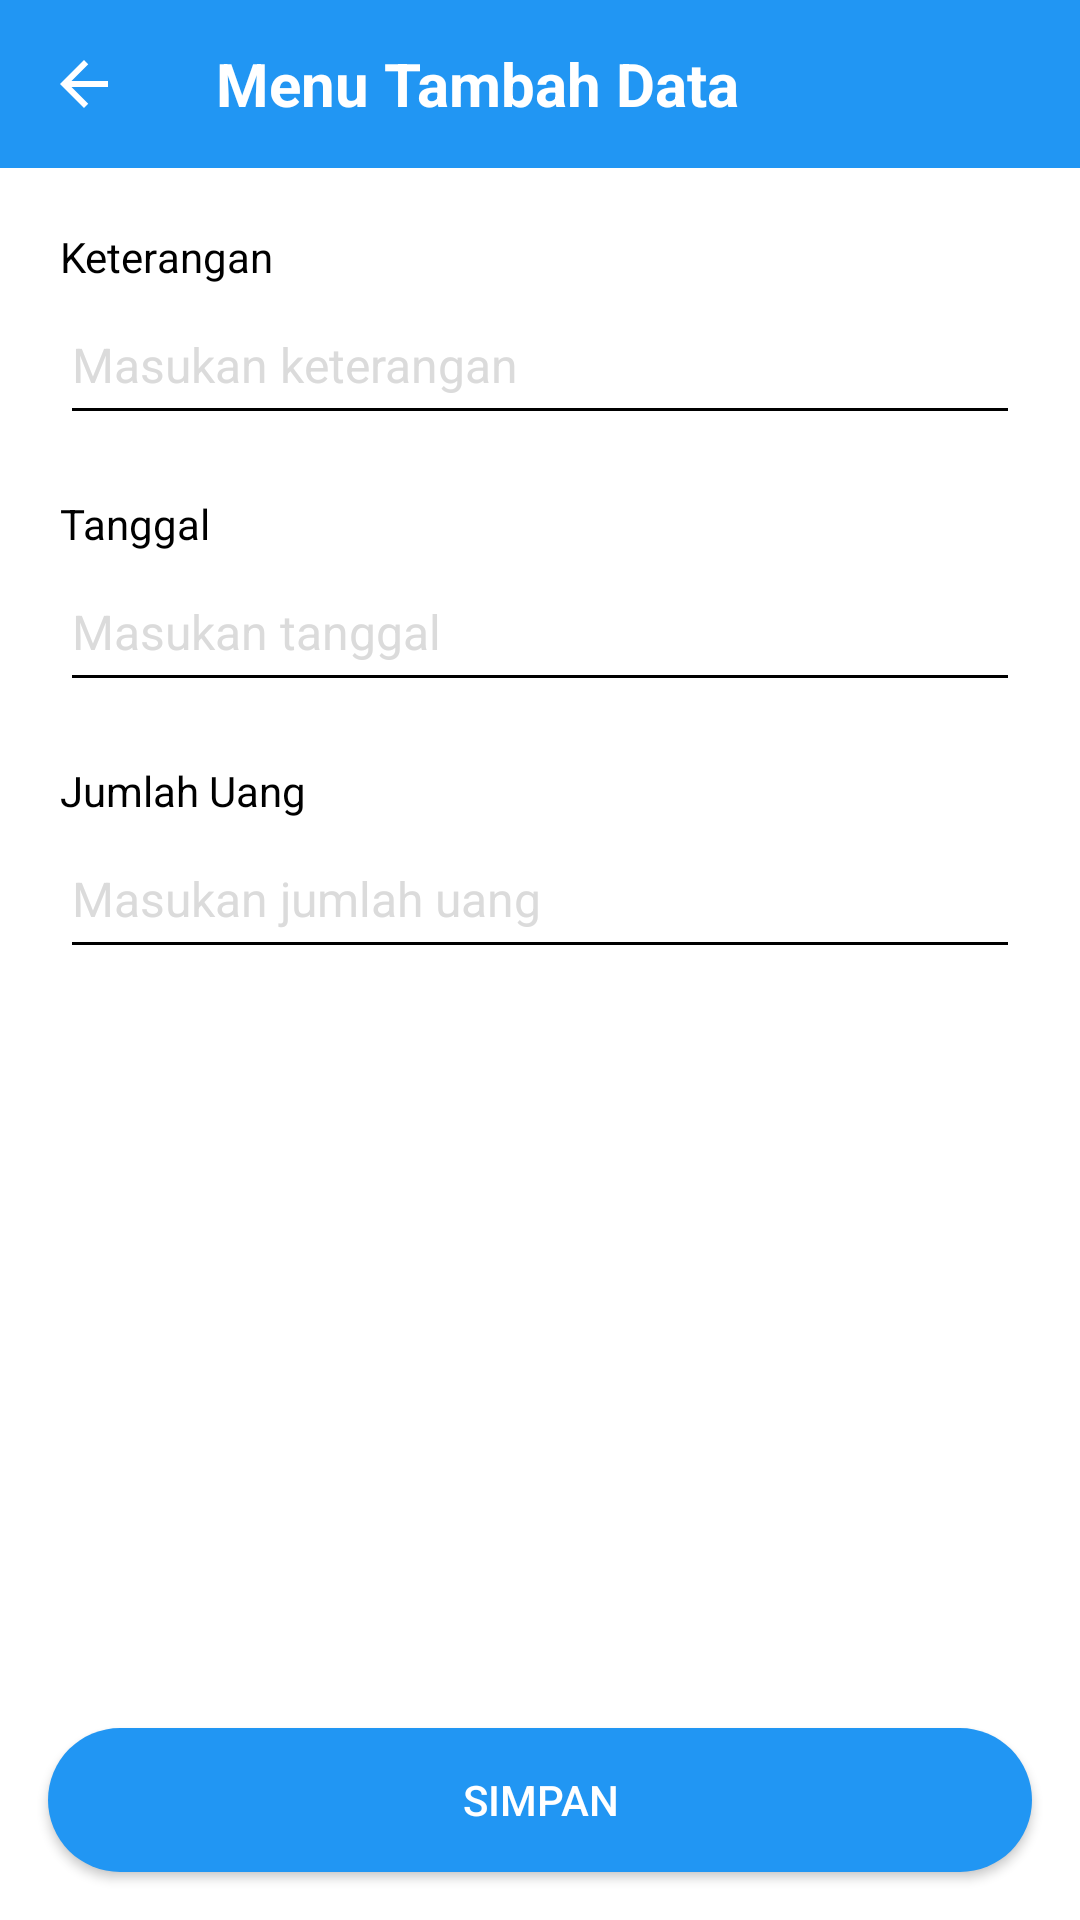

Produce the Android XML layout that renders to this screen, including the resource entries it uses.
<!-- AndroidManifest.xml: application theme Theme.HitungPengeluaran -->
<!-- res/layout/activity_tambah_data.xml -->
<?xml version="1.0" encoding="utf-8"?>
<androidx.coordinatorlayout.widget.CoordinatorLayout xmlns:android="http://schemas.android.com/apk/res/android"
    xmlns:app="http://schemas.android.com/apk/res-auto"
    android:layout_width="match_parent"
    android:layout_height="match_parent"
    android:background="@color/white"
    android:fitsSystemWindows="true">

    <com.google.android.material.appbar.AppBarLayout
        android:layout_width="match_parent"
        android:layout_height="wrap_content"
        android:background="@color/primary"
        app:elevation="0dp">

        <androidx.appcompat.widget.Toolbar
            android:id="@+id/toolbar"
            android:layout_width="match_parent"
            android:layout_height="?actionBarSize"
            app:navigationIcon="@drawable/ic_back">

            <RelativeLayout
                android:layout_width="match_parent"
                android:layout_height="wrap_content">

                <TextView
                    android:layout_width="wrap_content"
                    android:layout_height="wrap_content"
                    android:layout_alignParentStart="true"
                    android:layout_centerInParent="true"
                    android:text="Menu Tambah Data"
                    android:textColor="@color/white"
                    android:textSize="20sp"
                    android:textStyle="bold" />

            </RelativeLayout>

        </androidx.appcompat.widget.Toolbar>

    </com.google.android.material.appbar.AppBarLayout>

    <androidx.core.widget.NestedScrollView
        android:layout_width="match_parent"
        android:layout_height="match_parent"
        android:layout_margin="10dp"
        app:layout_behavior="@string/appbar_scrolling_view_behavior">

        <LinearLayout
            android:layout_width="match_parent"
            android:layout_height="match_parent"
            android:orientation="vertical">

            <LinearLayout
                android:layout_width="match_parent"
                android:layout_height="wrap_content"
                android:layout_marginStart="10dp"
                android:layout_marginTop="10dp"
                android:layout_marginEnd="10dp"
                android:orientation="vertical">

                <TextView
                    android:layout_width="wrap_content"
                    android:layout_height="wrap_content"
                    android:text="Keterangan"
                    android:textColor="@color/black"
                    android:textSize="14sp" />

                <com.google.android.material.textfield.TextInputEditText
                    android:id="@+id/etKeterangan"
                    android:layout_width="match_parent"
                    android:layout_height="50dp"
                    android:backgroundTint="@color/black"
                    android:hint="Masukan keterangan"
                    android:imeOptions="actionNext"
                    android:inputType="textPersonName"
                    android:maxLines="1"
                    android:textColor="@color/black"
                    android:textColorHint="@color/gray_light"
                    android:textSize="16sp" />

            </LinearLayout>

            <LinearLayout
                android:layout_width="match_parent"
                android:layout_height="wrap_content"
                android:layout_marginStart="10dp"
                android:layout_marginTop="20dp"
                android:layout_marginEnd="10dp"
                android:orientation="vertical">

                <TextView
                    android:layout_width="wrap_content"
                    android:layout_height="wrap_content"
                    android:text="Tanggal"
                    android:textColor="@color/black"
                    android:textSize="14sp" />

                <com.google.android.material.textfield.TextInputEditText
                    android:id="@+id/etTanggal"
                    android:layout_width="match_parent"
                    android:layout_height="50dp"
                    android:backgroundTint="@color/black"
                    android:focusableInTouchMode="false"
                    android:hint="Masukan tanggal"
                    android:imeOptions="actionNext"
                    android:inputType="date"
                    android:maxLines="1"
                    android:textColor="@color/black"
                    android:textColorHint="@color/gray_light"
                    android:textSize="16sp" />

            </LinearLayout>

            <LinearLayout
                android:layout_width="match_parent"
                android:layout_height="wrap_content"
                android:layout_marginStart="10dp"
                android:layout_marginTop="20dp"
                android:layout_marginEnd="10dp"
                android:orientation="vertical">

                <TextView
                    android:layout_width="wrap_content"
                    android:layout_height="wrap_content"
                    android:text="Jumlah Uang"
                    android:textColor="@color/black"
                    android:textSize="14sp" />

                <com.google.android.material.textfield.TextInputEditText
                    android:id="@+id/etJmlUang"
                    android:layout_width="match_parent"
                    android:layout_height="50dp"
                    android:backgroundTint="@color/black"
                    android:hint="Masukan jumlah uang"
                    android:imeOptions="actionDone"
                    android:inputType="number"
                    android:maxLines="1"
                    android:textColor="@color/black"
                    android:textColorHint="@color/gray_light"
                    android:textSize="16sp" />

            </LinearLayout>

        </LinearLayout>

    </androidx.core.widget.NestedScrollView>

    <androidx.appcompat.widget.AppCompatButton
        android:id="@+id/btnSimpan"
        android:layout_width="match_parent"
        android:layout_height="wrap_content"
        android:layout_gravity="bottom"
        android:layout_margin="16dp"
        android:background="@drawable/bg_button_primary"
        android:text="Simpan"
        android:textColor="@android:color/white" />

</androidx.coordinatorlayout.widget.CoordinatorLayout>
<!-- resources referenced by this layout -->
<resources>
  <color name="black">#FF000000</color>
  <color name="gray_light">#ffdbdbdb</color>
  <color name="primary">#2196F3</color>
  <color name="white">#FFFFFFFF</color>
  <!-- drawable bg_button_primary (drawable) -->
  <?xml version="1.0" encoding="utf-8"?>
  <shape xmlns:android="http://schemas.android.com/apk/res/android">
      <solid android:color="@color/primary" />
      <corners android:radius="50dp" />
  </shape>
  <!-- drawable ic_back (drawable) -->
  <vector xmlns:android="http://schemas.android.com/apk/res/android"
      android:width="24dp"
      android:height="24dp"
      android:viewportWidth="24"
      android:viewportHeight="24"
      android:tint="@android:color/white"
      android:autoMirrored="true">
    <path
        android:fillColor="@android:color/white"
        android:pathData="M20,11H7.83l5.59,-5.59L12,4l-8,8 8,8 1.41,-1.41L7.83,13H20v-2z"/>
  </vector>
  <style name="Theme.HitungPengeluaran" parent="Theme.MaterialComponents.DayNight.NoActionBar">
          
          <item name="colorPrimary">@color/primary</item>
          <item name="colorPrimaryVariant">@color/primary</item>
          <item name="colorOnPrimary">@color/white</item>
          
          <item name="colorSecondary">@color/primary</item>
          <item name="colorSecondaryVariant">@color/primary</item>
          <item name="colorOnSecondary">@color/white</item>
          
          <item name="android:statusBarColor">@color/primary</item>
          
      </style>
</resources>
